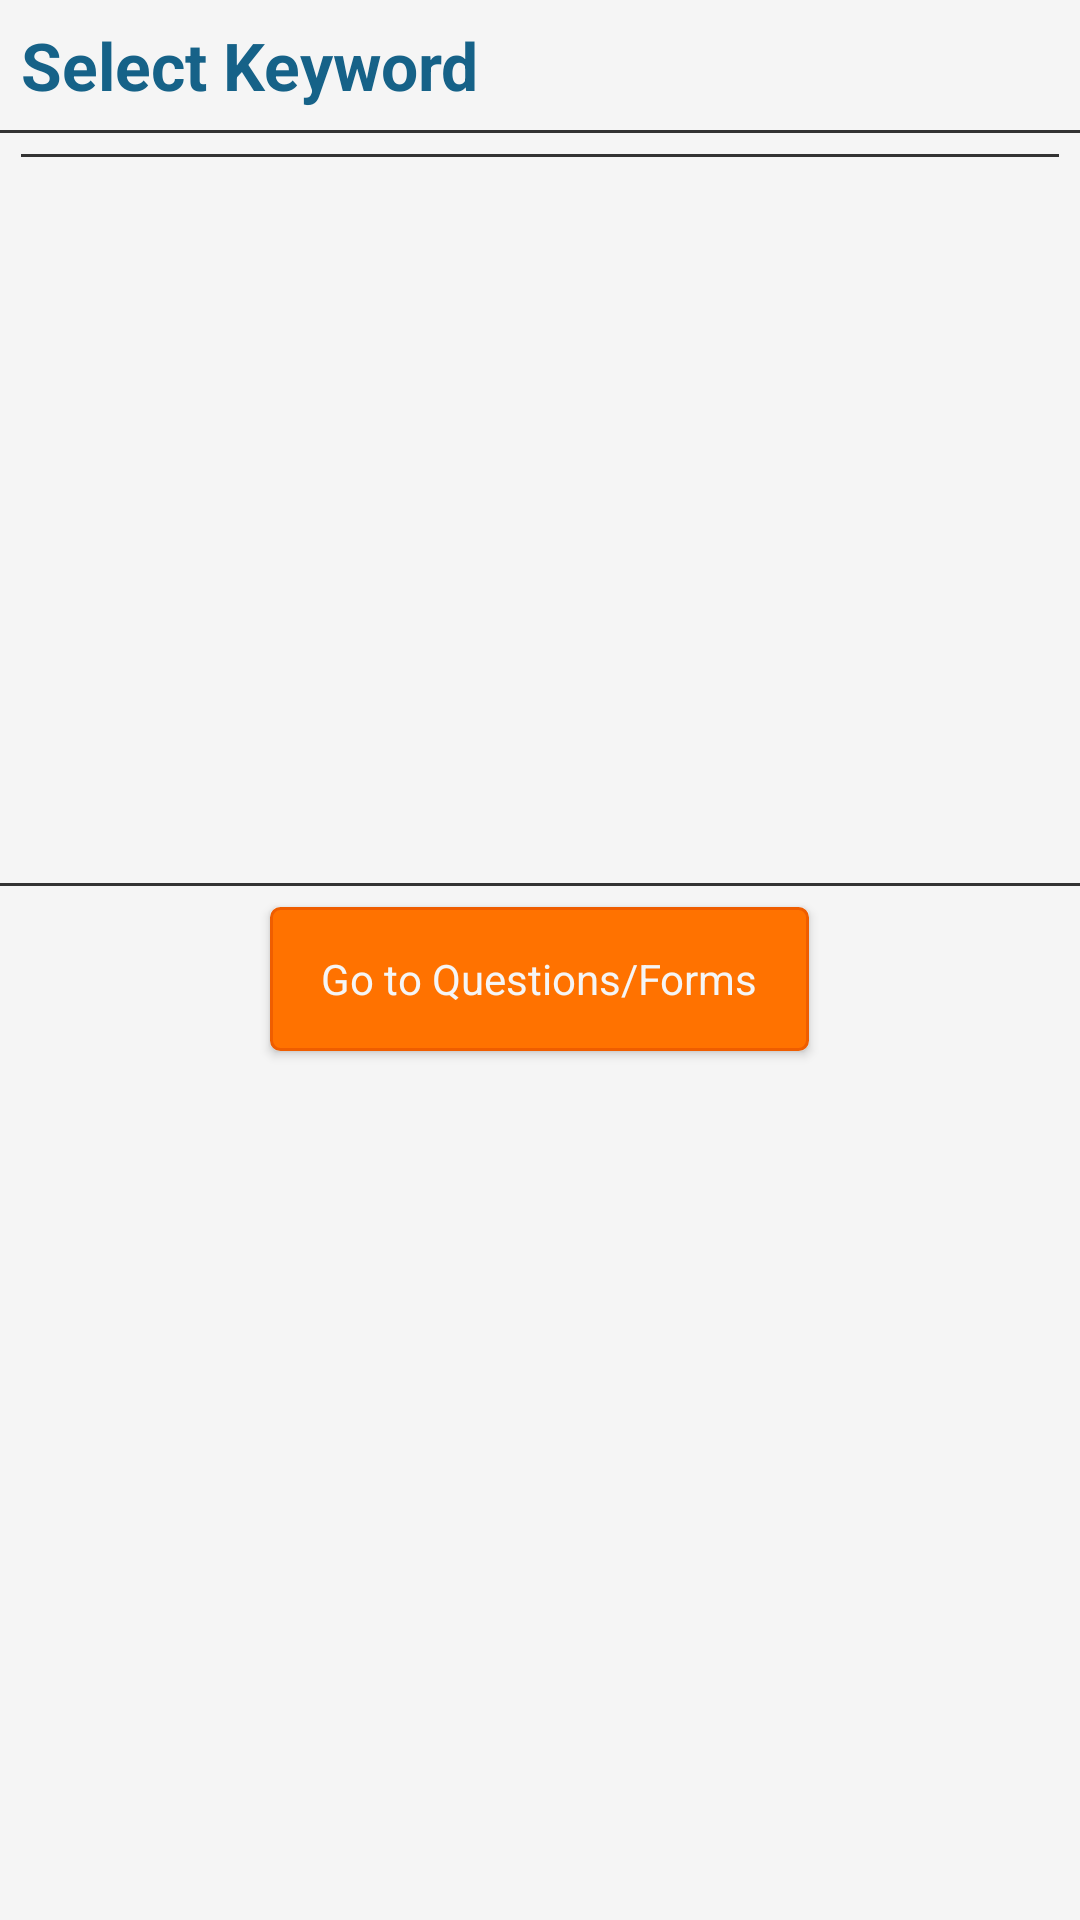

Android layout source for this screen:
<!-- AndroidManifest.xml: application theme AppTheme.NoActionBar -->
<!-- res/layout/activity_keyword.xml -->
<?xml version="1.0" encoding="utf-8"?>
<LinearLayout xmlns:android="http://schemas.android.com/apk/res/android"
    android:layout_width="match_parent"
    android:layout_height="match_parent"
    android:background="#f5f5f5"
    android:gravity="center_horizontal"
    android:orientation="vertical"
    android:weightSum="13" >

    <TextView
        android:layout_width="match_parent"
        android:layout_height="wrap_content"
        android:layout_margin="7dp"
        android:text="Select Keyword"
        android:textAppearance="?android:attr/textAppearanceLarge"
        android:textColor="#166288"
        android:textStyle="bold" />

    <View
        android:layout_width="match_parent"
        android:layout_height="1dp"
        android:background="#333333" />

    <View
        android:layout_width="match_parent"
        android:layout_height="1dp"
        android:layout_marginLeft="7dp"
        android:layout_marginRight="7dp"
        android:layout_marginTop="7dp"
        android:background="#333333" />

    <ListView
        android:id="@+id/lv_keyword"
        android:layout_width="match_parent"
        android:layout_height="0dp"
        android:layout_weight="6"
        android:divider="@null"
        android:dividerHeight="0dp"
        android:paddingBottom="7dp"
        android:paddingLeft="7dp"
        android:paddingRight="7dp" >
    </ListView>

    <View
        android:layout_width="match_parent"
        android:layout_height="1dp"
        android:background="#333333" />

    <Button
        android:layout_width="wrap_content"
        android:layout_height="wrap_content"
        android:layout_gravity="center_horizontal"
        android:layout_margin="7dp"
        android:background="@drawable/signin_btn_selector"
        android:onClick="onQuestionsClicked"
        android:paddingBottom="7dp"
        android:paddingLeft="17dp"
        android:paddingRight="17dp"
        android:paddingTop="7dp"
        android:text="Go to Questions/Forms"
        android:textAllCaps="false"
        android:textAppearance="?android:attr/textAppearance"
        android:textColor="#f5f5f5" />

</LinearLayout>
<!-- resources referenced by this layout -->
<resources>
  <!-- drawable signin_btn_selector (drawable) -->
  <?xml version="1.0" encoding="utf-8"?>
  <selector xmlns:android="http://schemas.android.com/apk/res/android">
      <item android:state_pressed="true" >
          <shape>
              <stroke
                  android:width="1dp"
                  android:color="#ef5d00" />
              
              <corners
                  android:radius="3dp" />
              
              <solid
                  android:color="#ef5d00" />
          </shape>
          
      </item>
      <item>
          <shape>
              <stroke
                  android:width="1dp"
                  android:color="#ef5d00" />
              
              <corners
                  android:radius="3dp" />
              
              <solid
                  android:color="#ff7200" />
          </shape>
      </item>
  </selector>
  <style name="AppTheme.NoActionBar" parent="Theme.AppCompat.Light.DarkActionBar">
          <item name="actionBarStyle">@style/ActionBarStyle</item>
          <item name="windowActionBar">false</item>
          <item name="colorPrimary">@color/main_color_500</item>
          <item name="colorPrimaryDark">@color/main_color_700</item>
      </style>
  <style name="ActionBarStyle" parent="@style/Widget.AppCompat.Light.ActionBar">
          <item name="background">@color/main_color_500</item>
          <item name="titleTextStyle">@style/ActionBarStyle.TitleTextStyle</item>
      </style>
  <color name="main_color_500">@color/material_blue_500</color>
  <color name="main_color_700">@color/material_blue_700</color>
  <style name="ActionBarStyle.TitleTextStyle" parent="@style/TextAppearance.Widget.AppCompat.Toolbar.Title">
          <item name="android:textColor">@android:color/white</item>
          <item name="android:textColorPrimary">@android:color/white</item>
          <item name="colorAccent">#f5f5f5</item>
      </style>
</resources>
